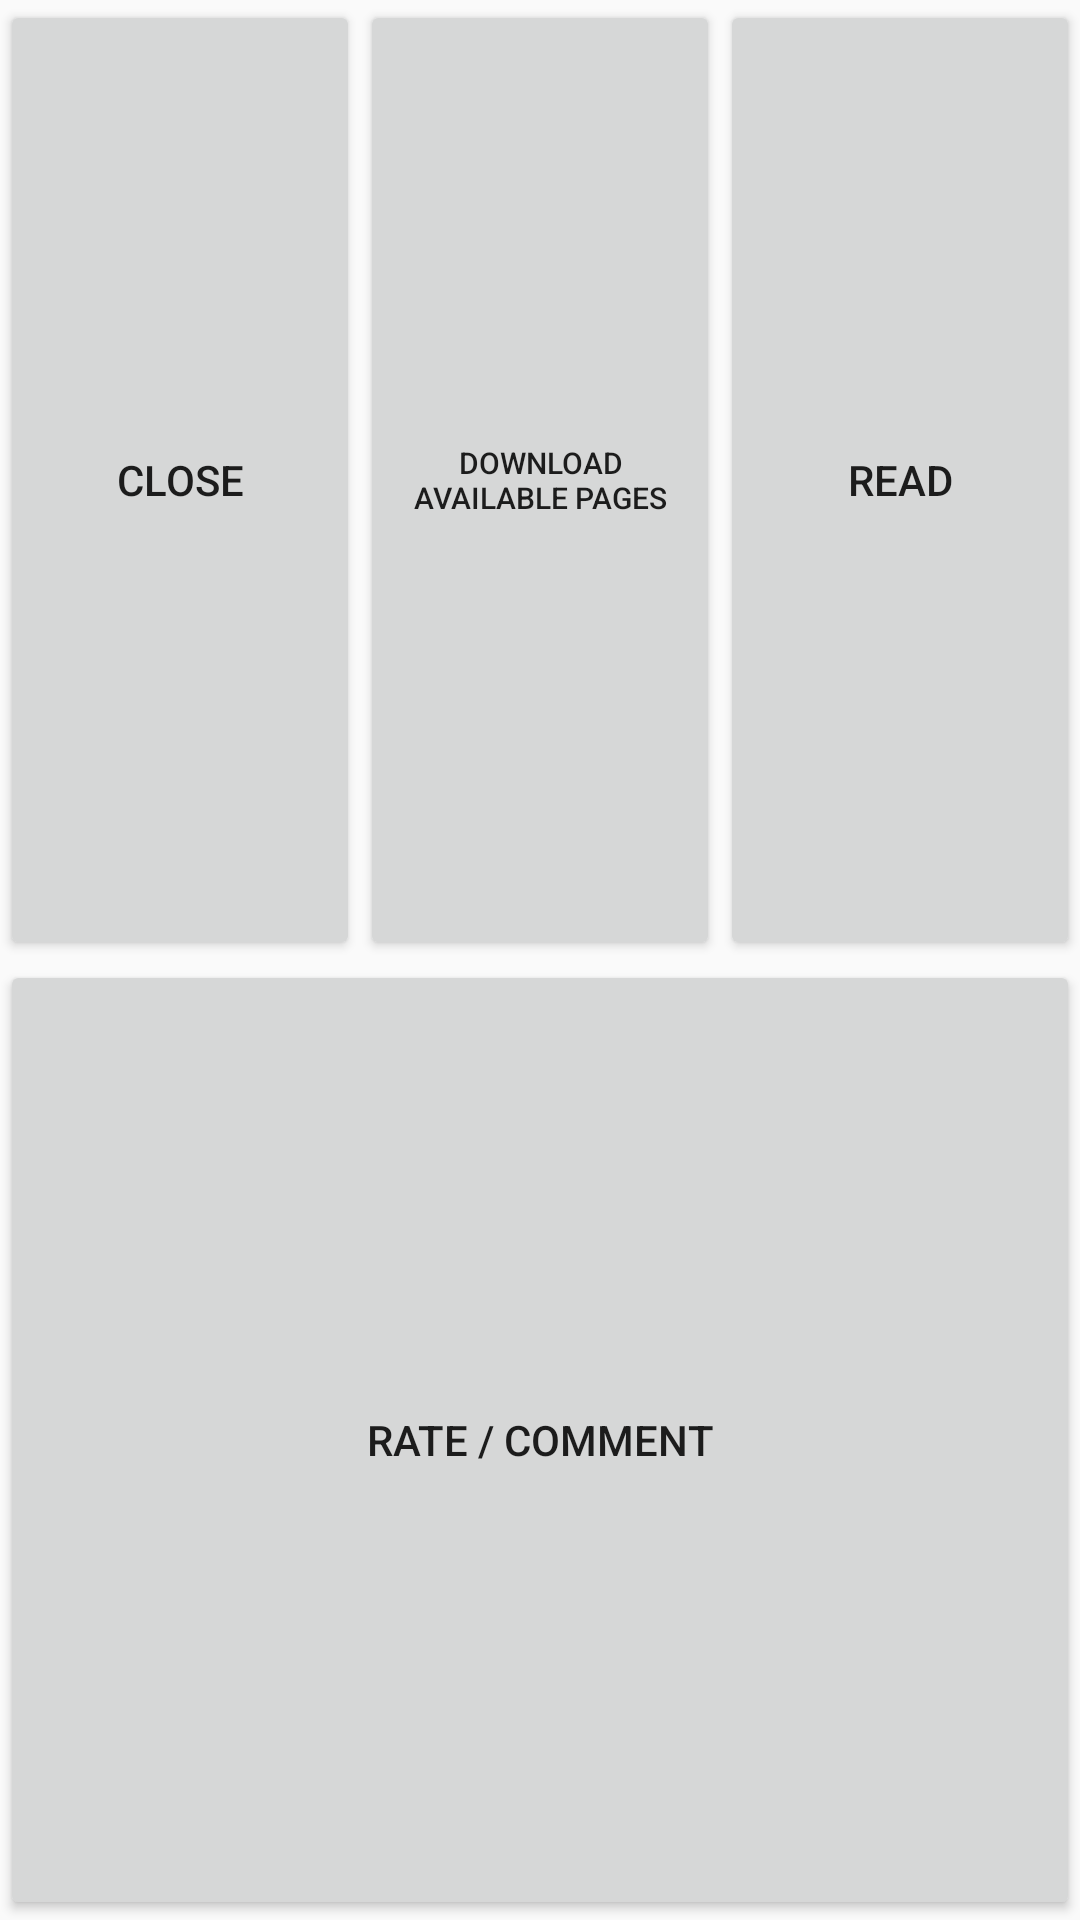

Android layout source for this screen:
<!-- AndroidManifest.xml: application theme AppTheme -->
<!-- res/layout/collected_preview_controls.xml -->
<?xml version="1.0" encoding="utf-8"?>
<LinearLayout xmlns:android="http://schemas.android.com/apk/res/android"
    android:layout_width="match_parent"
    android:layout_height="match_parent"
    android:gravity="center"
    android:orientation="vertical"
    android:weightSum="2">

    <LinearLayout
        android:layout_width="match_parent"
        android:layout_height="match_parent"
        android:layout_weight="1"
        android:gravity="center"
        android:orientation="horizontal"
        android:weightSum="3">

        <Button
            android:id="@+id/collected_preview_close_btn"
            android:layout_width="match_parent"
            android:layout_height="match_parent"
            android:layout_weight="1"
            android:text="Close" />

        <Button
            android:id="@+id/collected_preview_down_btn"
            android:layout_width="match_parent"
            android:layout_height="match_parent"
            android:layout_weight="1"
            android:text="Download available pages"
            android:textSize="10dp" />

        <Button
            android:id="@+id/collected_preview_read_btn"
            android:layout_width="match_parent"
            android:layout_height="match_parent"
            android:layout_weight="1"
            android:text="Read" />

    </LinearLayout>

    <LinearLayout
        android:layout_width="match_parent"
        android:layout_height="match_parent"
        android:layout_weight="1">

        <Button
            android:id="@+id/collected_preview_rate_btn"
            android:layout_width="match_parent"
            android:layout_height="match_parent"
            android:text="Rate / comment" />

    </LinearLayout>

</LinearLayout>
<!-- resources referenced by this layout -->
<resources>
  <style name="AppTheme" parent="Theme.AppCompat.Light.DarkActionBar">
          
          <item name="colorPrimary">@color/colorPrimary</item>
          <item name="colorPrimaryDark">@color/colorPrimaryDark</item>
          <item name="colorAccent">@color/colorAccent</item>
  
          <item name="windowNoTitle">true</item>&gt;
          
      </style>
  <!-- not gathered from this repository: default colours our renderer supplied (Android Studio template values) -->
  <color name="colorPrimary">#FF6200EE</color>
  <color name="colorPrimaryDark">#FF3700B3</color>
  <color name="colorAccent">#FF03DAC5</color>
</resources>
